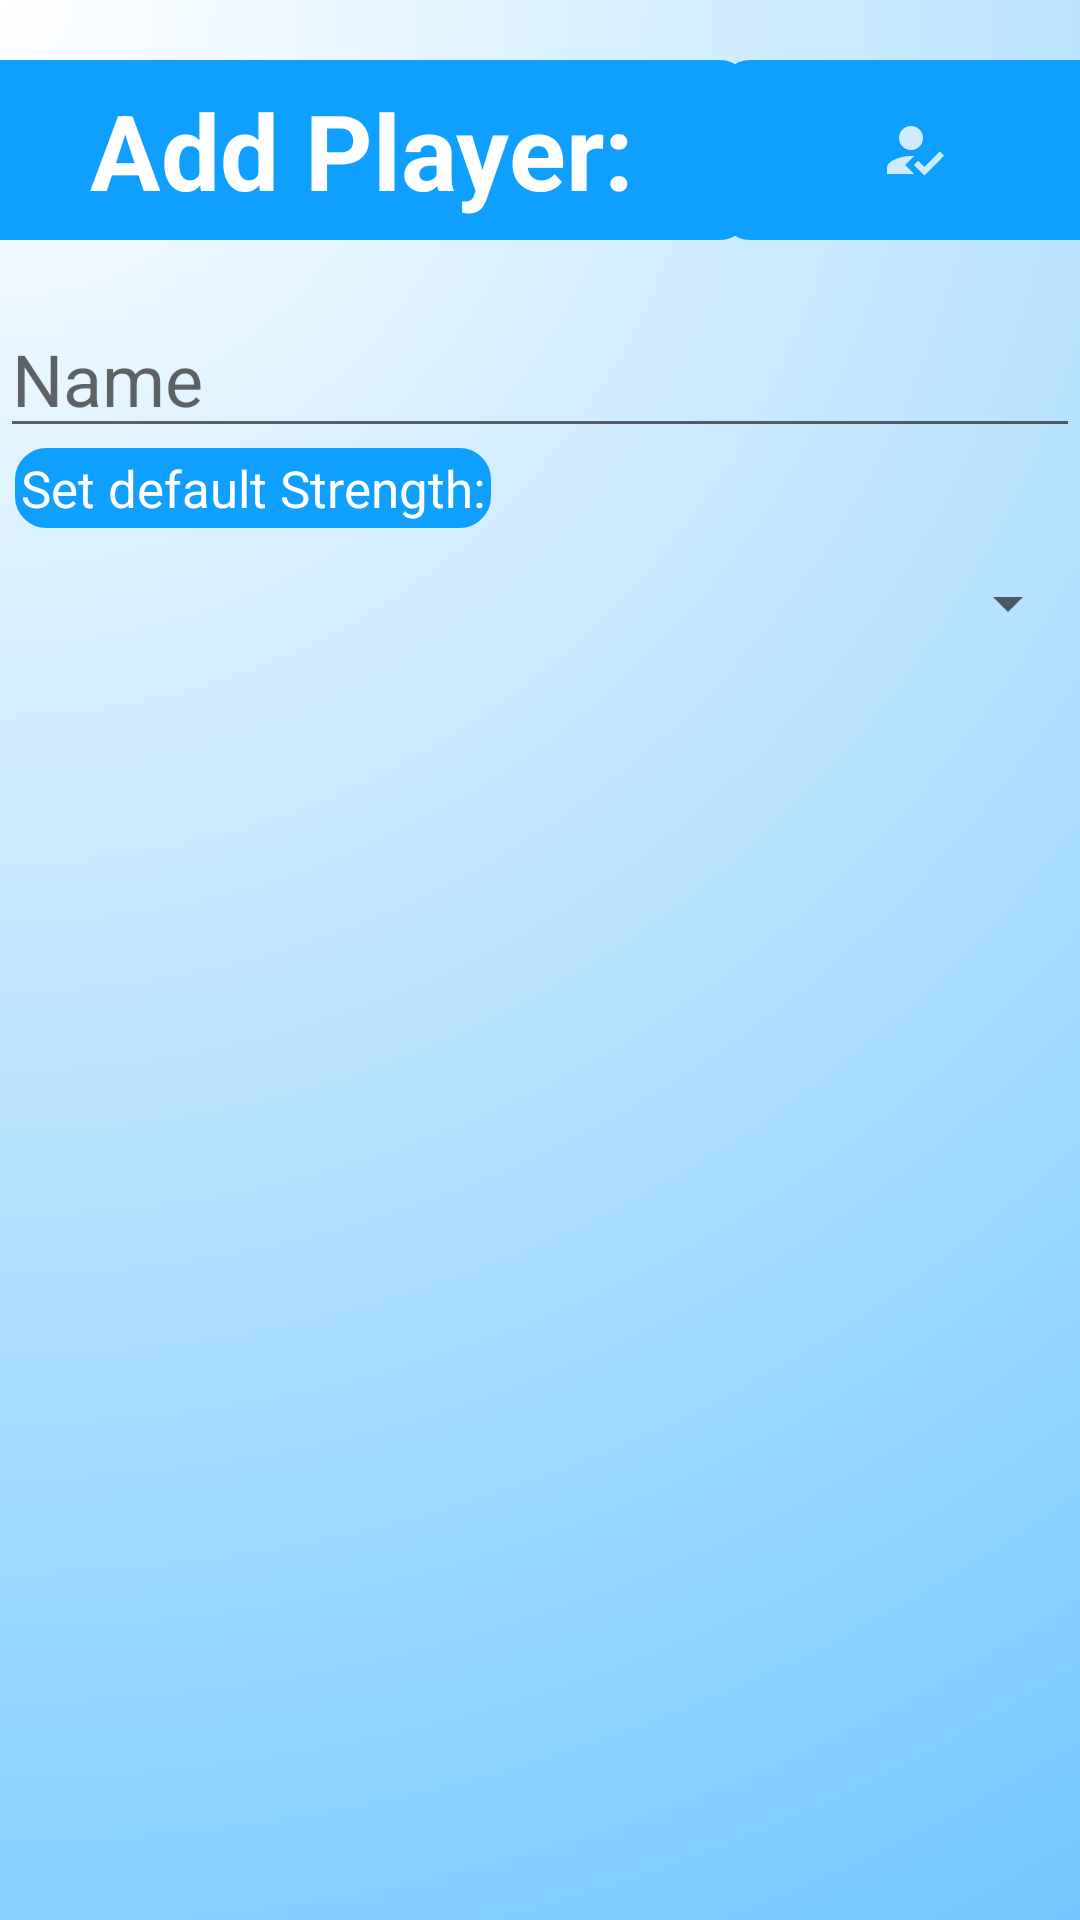

Here is an Android app screen rendered from its layout file. Give the layout XML and the strings, colors and styles it references.
<!-- AndroidManifest.xml: application theme Theme.TS -->
<!-- res/layout/activity_add_player.xml -->
<?xml version="1.0" encoding="utf-8"?>
<RelativeLayout xmlns:android="http://schemas.android.com/apk/res/android"
    android:layout_width="match_parent"
    android:layout_height="match_parent"
    android:background="@drawable/gradient_background">

    <TextView
        android:layout_width="260dp"
        android:layout_height="60dp"
        android:text="@string/add_player_header"
        android:gravity="center"
        android:textSize="35sp"
        android:textStyle="bold"
        android:textColor="@color/white"
        android:layout_marginTop="20dp"
        android:layout_marginBottom="10dp"
        android:layout_marginStart="-10dp"
        android:background="@drawable/rounded_corner"
        android:id="@+id/addPlayerTitle" />

    <ImageButton
        android:id="@+id/finalAddPlayerButton"
        android:layout_width="130dp"
        android:layout_height="60dp"
        android:layout_alignParentEnd="true"
        android:layout_marginEnd="-10dp"
        android:layout_marginTop="20dp"
        android:background="@drawable/rounded_corner"
        android:src="@drawable/updateplayer_image" />

    <EditText
        android:id="@+id/playerName"
        android:layout_width="match_parent"
        android:layout_height="wrap_content"
        android:layout_below="@id/addPlayerTitle"
        android:layout_marginTop="10dp"
        android:hint="@string/nameHint"
        android:maxLength="15"
        android:inputType="textPersonName"
        android:textColor="@color/maincolor"
        android:textSize="24sp" />

    <TextView
        android:id="@+id/selectDefaultStrengthTxt"
        android:layout_width="wrap_content"
        android:layout_height="wrap_content"
        android:layout_below="@id/playerName"
        android:layout_marginStart="5dp"
        android:text="@string/set_default_strengthTxt"
        android:textColor="@color/white"
        android:background="@drawable/rounded_corner"
        android:padding="2dp"
        android:textSize="17sp" />

    <Spinner
        android:id="@+id/playerDefaultStrengthSpinner"
        android:layout_width="match_parent"
        android:layout_height="50dp"
        android:layout_below="@id/selectDefaultStrengthTxt" />

</RelativeLayout>
<!-- resources referenced by this layout -->
<resources>
  <color name="maincolor">#0F9FFF</color>
  <color name="white">#FFFFFFFF</color>
  <!-- drawable gradient_background (drawable) -->
  <?xml version="1.0" encoding="utf-8"?>
  <selector xmlns:android="http://schemas.android.com/apk/res/android">
      <item>
          <shape>
              <gradient
                  android:gradientRadius="800dp"
                  android:endColor="@color/backgoundBlue"
                  android:startColor="@color/white"
                  android:type="radial"
                  android:angle="270"
                  android:centerX="0"
                  android:centerY="0"/>
          </shape>
      </item>
  </selector>
  <!-- drawable rounded_corner (drawable) -->
  <?xml version="1.0" encoding="utf-8"?>
  <shape xmlns:android="http://schemas.android.com/apk/res/android" >
      <stroke
          android:width="1dp"
          android:color="@color/maincolor" />
  
      <solid android:color="@color/maincolor" />
  
      <padding
          android:left="1dp"
          android:right="1dp"
          android:bottom="1dp"
          android:top="1dp" />
  
      <corners android:radius="10dp" />
  </shape>
  <!-- drawable updateplayer_image (drawable-anydpi) -->
  <vector xmlns:android="http://schemas.android.com/apk/res/android"
      android:width="24dp"
      android:height="24dp"
      android:viewportWidth="24"
      android:viewportHeight="24"
      android:tint="#FFFFFF"
      android:alpha="0.8">
    <path
        android:fillColor="@android:color/white"
        android:pathData="M9,17l3,-2.94c-0.39,-0.04 -0.68,-0.06 -1,-0.06 -2.67,0 -8,1.34 -8,4v2h9l-3,-3zM11,12c2.21,0 4,-1.79 4,-4s-1.79,-4 -4,-4 -4,1.79 -4,4 1.79,4 4,4"
        android:fillType="evenOdd"/>
    <path
        android:fillColor="@android:color/white"
        android:pathData="M15.47,20.5L12,17l1.4,-1.41 2.07,2.08 5.13,-5.17 1.4,1.41z"
        android:fillType="evenOdd"/>
  </vector>
  <string name="add_player_header">Add Player:</string>
  <string name="nameHint">Name</string>
  <string name="set_default_strengthTxt">Set default Strength:</string>
  <style name="Theme.TS" parent="Theme.MaterialComponents.DayNight.DarkActionBar">
          
          <item name="colorPrimary">@color/maincolor</item>
          <item name="colorPrimaryVariant">@color/textBackgroundBlue</item>
          <item name="colorOnPrimary">@color/white</item>
          
          <item name="colorSecondary">@color/maincolor</item>
          <item name="colorSecondaryVariant">@color/maincolor</item>
          <item name="colorOnSecondary">@color/maincolor</item>
          
          <item name="android:statusBarColor">@color/maincolor</item>
          <item name="android:navigationBarColor">@color/maincolor</item>
          
          <item name="backgroundColor">#7FC3C0</item>
      </style>
  <color name="backgoundBlue">#68C3FF</color>
  <color name="textBackgroundBlue">#44BFFF</color>
</resources>
